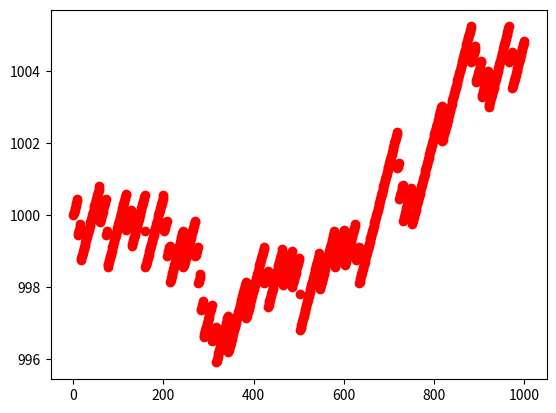

Recreate this plot in Python.
import math
import random

import numpy as np
import matplotlib.pyplot as plt



class ProbaGame:
    def __init__(self):
        print("ProbaGame ...")
        plt.figure(1)
        self.account = 1000
        self.ite = 0
        self.n_gagne = 0
        self.n_perdu = 0
        plt.plot( self.ite, self.account, 'ro', color='red')


    def one_step_auto(self, mise, seuil):
        val = np.random.randint(0,101)
        if mise<0:
            mise = self.account* (-float(mise))/100.0
        print("mise="+str(mise) + "  seuil="+str(seuil)+"  valeur hasard="+str(val))
        if (val<=seuil):
            gain = float(mise) * (100.0-float(seuil))/100.0
            self.account += gain
            self.n_gagne += 1
            print("gagné")
        else:
            self.account -= mise
            self.n_perdu += 1
            print("perdu")
        print("accound="+str(self.account) + "  n_gagne="+str(self.n_gagne)+ " n_perdu="+str(self.n_perdu))
        self.ite += 1
        plt.plot( self.ite, self.account, 'o', color='red')
        #plt.show()


    def one_step_user(self):
        print("accound="+str(self.account))
        mise = input("Entrez votre mise : ")
        seuil = input("Pariez que le nombre sera inférieur à  : ")
        self.one_step_auto(mise,seuil)
        #plt.show()



if __name__ == "__main__":
    pg = ProbaGame()
    for i in range(1000):
        pg.one_step_auto( 1.0, 95)
    plt.show()